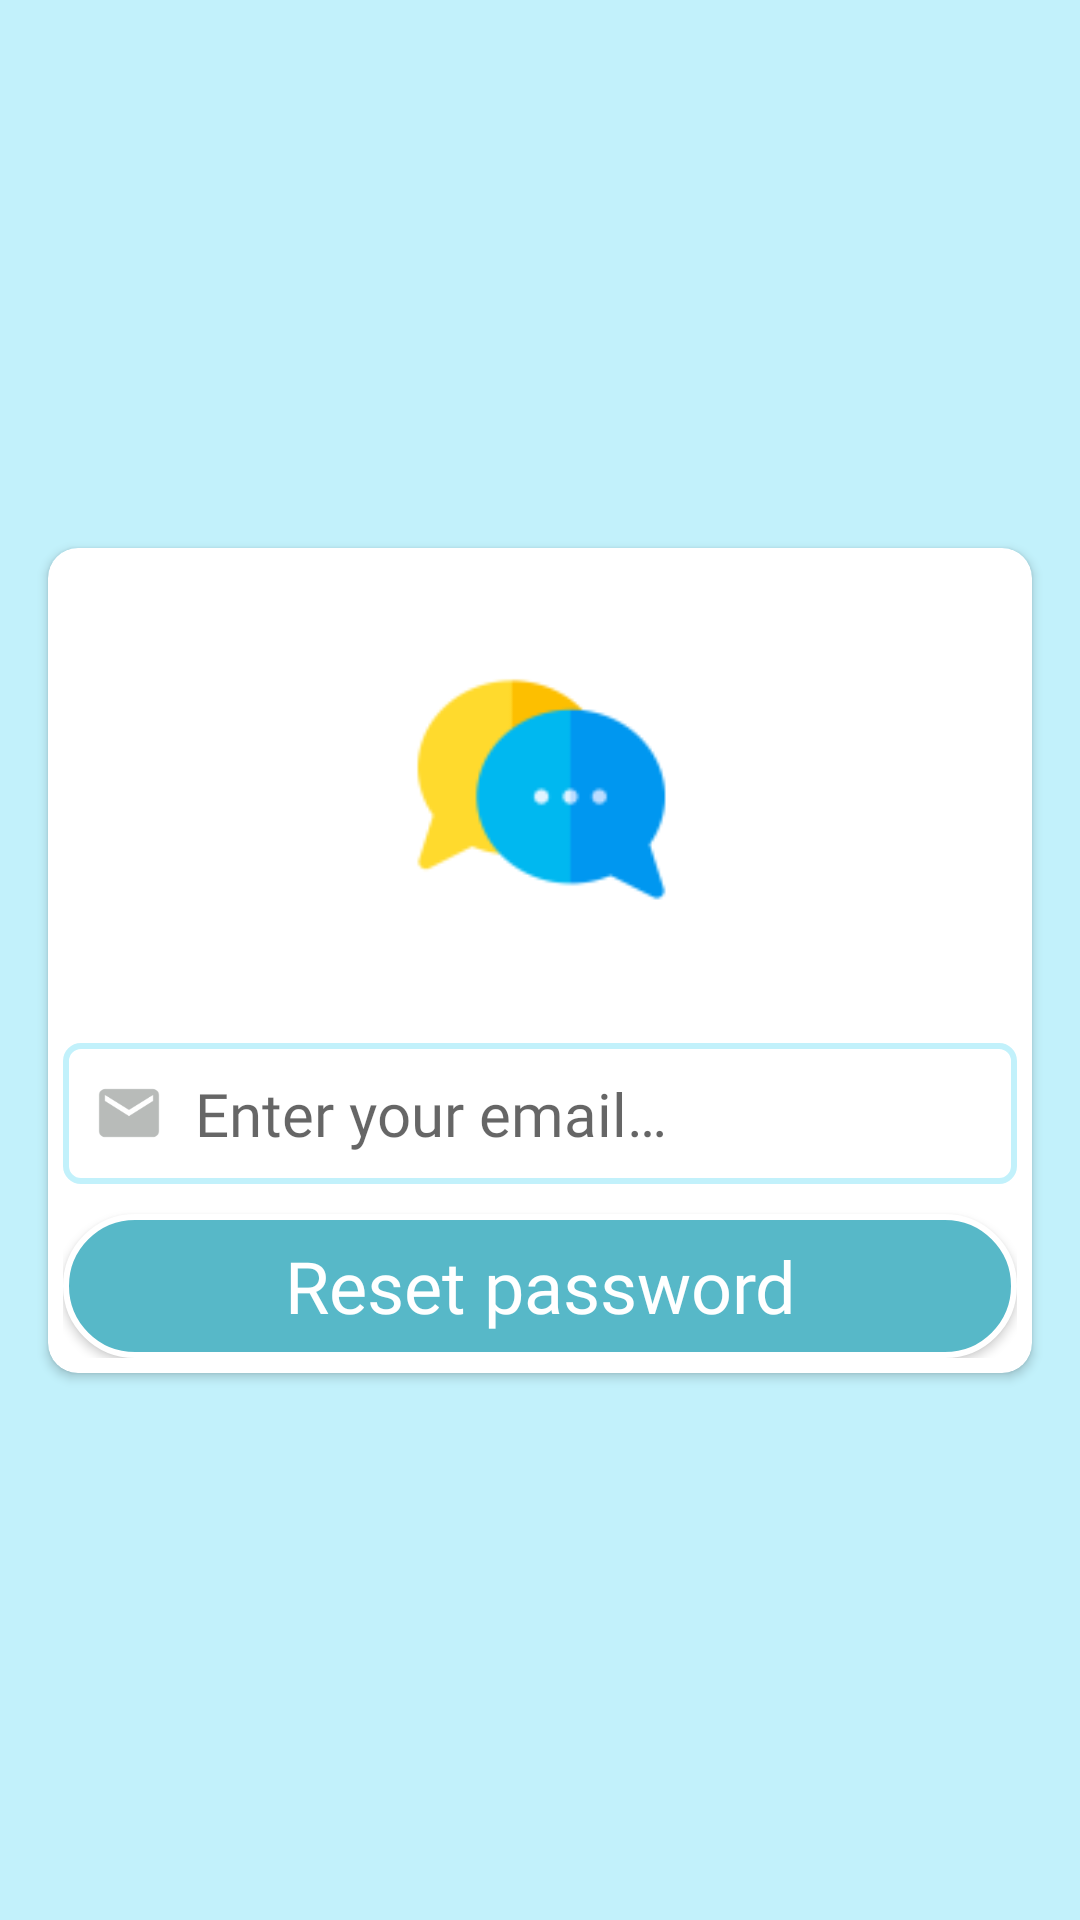

Write the Android layout XML for this screen, with the resource values it uses.
<!-- AndroidManifest.xml: application theme Theme.ChatApp -->
<!-- res/layout/activity_reset.xml -->
<?xml version="1.0" encoding="utf-8"?>
<androidx.constraintlayout.widget.ConstraintLayout xmlns:android="http://schemas.android.com/apk/res/android"
    xmlns:app="http://schemas.android.com/apk/res-auto"
    xmlns:tools="http://schemas.android.com/tools"
    android:layout_width="match_parent"
    android:layout_height="match_parent"
    android:background="@color/blonde_blue"
    tools:context=".accountLogin.ResetActivity">

    <androidx.cardview.widget.CardView
        android:id="@+id/rs_crv_main"
        android:layout_width="match_parent"
        android:layout_height="wrap_content"
        android:layout_marginStart="16dp"
        android:layout_marginEnd="16dp"
        app:cardCornerRadius="10dp"
        app:layout_constraintBottom_toBottomOf="parent"
        app:layout_constraintEnd_toEndOf="parent"
        app:layout_constraintStart_toStartOf="parent"
        app:layout_constraintTop_toTopOf="parent">

        <androidx.appcompat.widget.LinearLayoutCompat
            android:layout_width="match_parent"
            android:layout_height="wrap_content"
            android:padding="5dp"
            android:orientation="vertical">

            <ImageView
                android:id="@+id/rs_imgLogo"
                android:layout_width="150dp"
                android:layout_height="150dp"
                android:layout_gravity="center"
                app:srcCompat="@mipmap/ic_launcher_foreground" />

            <EditText
                android:id="@+id/rs_edt_email"
                android:drawableStart="@drawable/ic_baseline_email_24"
                android:drawablePadding="10dp"
                android:layout_marginTop="10dp"
                android:padding="10dp"
                android:hint="@string/lg_email_hint"
                android:maxLines="1"
                android:layout_width="match_parent"
                android:layout_height="wrap_content"
                style="@style/et_input" />

            <Button
                android:id="@+id/rs_btn_reset"
                android:layout_width="match_parent"
                android:layout_height="wrap_content"
                android:layout_marginTop="10dp"
                style="@style/btn_login"
                android:textAllCaps="false"
                android:text="@string/reset_button"/>

        </androidx.appcompat.widget.LinearLayoutCompat>
    </androidx.cardview.widget.CardView>
</androidx.constraintlayout.widget.ConstraintLayout>
<!-- resources referenced by this layout -->
<resources>
  <color name="blonde_blue">#C2F1FB</color>
  <!-- drawable ic_baseline_email_24 (drawable) -->
  <vector android:height="24dp" android:tint="#B8BBB9"
      android:viewportHeight="24" android:viewportWidth="24"
      android:width="24dp" xmlns:android="http://schemas.android.com/apk/res/android">
      <path android:fillColor="@android:color/white" android:pathData="M20,4L4,4c-1.1,0 -1.99,0.9 -1.99,2L2,18c0,1.1 0.9,2 2,2h16c1.1,0 2,-0.9 2,-2L22,6c0,-1.1 -0.9,-2 -2,-2zM20,8l-8,5 -8,-5L4,6l8,5 8,-5v2z"/>
  </vector>
  <!-- mipmap ic_launcher_foreground: png bitmap (mipmap-hdpi, 3053 bytes) -->
  <string name="lg_email_hint">Enter your email…</string>
  <string name="reset_button">Reset password</string>
  <style name="btn_login">
          <item name="android:textSize">24sp</item>
          <item name="android:fontFamily">@font/inter_bold</item>
          <item name="android:background">@drawable/bg_btn_blue</item>
          <item name="android:textColor">@color/white</item>
      </style>
  <style name="et_input">
          <item name="android:textSize">20sp</item>
          <item name="android:background">@drawable/bg_et_input</item>
      </style>
  <style name="Theme.ChatApp" parent="Theme.AppCompat.Light">
          
          <item name="colorPrimary">@color/purple_500</item>
          <item name="colorPrimaryVariant">@color/purple_700</item>
          <item name="colorOnPrimary">@color/white</item>
          
          <item name="colorSecondary">@color/teal_200</item>
          <item name="colorSecondaryVariant">@color/teal_700</item>
          <item name="colorOnSecondary">@color/black</item>
          
          <item name="android:statusBarColor" tools:targetApi="l">?attr/colorPrimaryVariant</item>
          
  
          <item name="android:actionMenuTextColor">@android:color/white</item>
  
          <item name="titleTextColor">@android:color/white</item>
          <item name="subtitleTextColor">@color/green</item>
          <item name="fontFamily">@font/inter</item>
      </style>
  <!-- drawable bg_btn_blue (drawable) -->
  <?xml version="1.0" encoding="utf-8"?>
  <shape xmlns:android="http://schemas.android.com/apk/res/android">
      <corners android:radius="40dp" />
      <stroke android:color="@color/white"
          android:width="2dp"/>
      <solid android:color="@color/blue"/>
  </shape>
  <color name="white">#FFFFFFFF</color>
  <!-- drawable bg_et_input (drawable) -->
  <?xml version="1.0" encoding="utf-8"?>
  <shape xmlns:android="http://schemas.android.com/apk/res/android">
      <corners android:radius="5dp"/>
      <stroke android:width="2dp"
          android:color="@color/blonde_blue"/>
      <solid android:color="@color/white"/>
  </shape>
  <color name="purple_500">#FF6200EE</color>
  <color name="purple_700">#FF3700B3</color>
  <color name="teal_200">#FF03DAC5</color>
  <color name="teal_700">#FF018786</color>
  <color name="black">#FF000000</color>
  <color name="green">#258f0d</color>
  <color name="blue">#57B8C8</color>
</resources>
